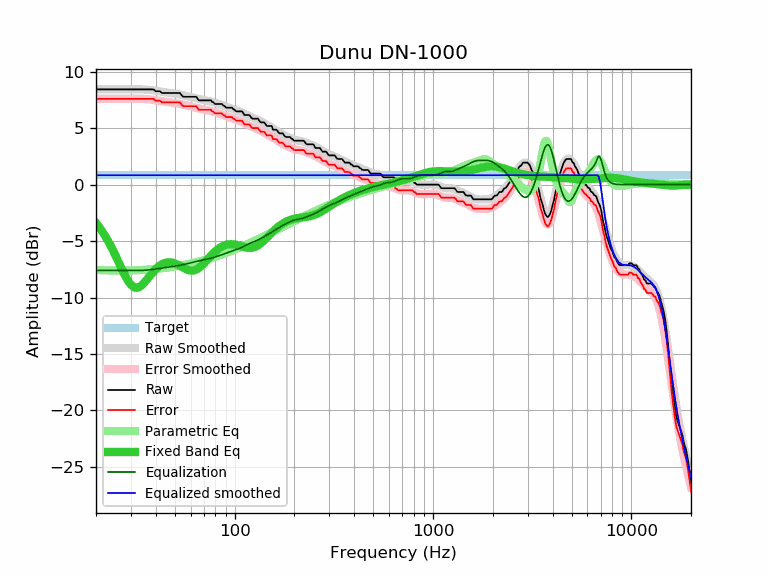

The table this chart was drawn from, first rows:
frequency, raw, error, smoothed, error_smoothed, equalization, parametric_eq, equalized_raw, equalized_smoothed, target
20, 8.43, 7.60, 8.43, 7.60, -7.60, -3.39, 0.83, 0.83, 0.83
21, 8.43, 7.60, 8.43, 7.60, -7.60, -3.88, 0.83, 0.83, 0.83
22, 8.43, 7.60, 8.43, 7.60, -7.60, -4.41, 0.83, 0.83, 0.83
23, 8.43, 7.60, 8.43, 7.60, -7.60, -4.98, 0.83, 0.83, 0.83
24, 8.43, 7.60, 8.43, 7.60, -7.60, -5.59, 0.83, 0.83, 0.83
25, 8.43, 7.60, 8.43, 7.60, -7.60, -6.23, 0.83, 0.83, 0.83
26, 8.43, 7.60, 8.43, 7.60, -7.60, -6.87, 0.83, 0.83, 0.83
27, 8.43, 7.60, 8.43, 7.60, -7.60, -7.48, 0.83, 0.83, 0.83
28, 8.43, 7.60, 8.44, 7.60, -7.60, -8.05, 0.83, 0.83, 0.83
29, 8.43, 7.60, 8.44, 7.61, -7.61, -8.52, 0.82, 0.83, 0.83
30, 8.43, 7.60, 8.44, 7.61, -7.61, -8.87, 0.82, 0.83, 0.83
31, 8.43, 7.60, 8.44, 7.61, -7.61, -9.08, 0.82, 0.83, 0.83
32, 8.43, 7.60, 8.44, 7.61, -7.61, -9.14, 0.82, 0.83, 0.83
33, 8.43, 7.60, 8.44, 7.61, -7.61, -9.08, 0.82, 0.83, 0.83
34, 8.43, 7.60, 8.43, 7.60, -7.60, -8.92, 0.83, 0.83, 0.83
35, 8.43, 7.60, 8.42, 7.59, -7.59, -8.69, 0.84, 0.83, 0.83
36, 8.43, 7.60, 8.41, 7.57, -7.57, -8.44, 0.86, 0.83, 0.83
37, 8.43, 7.60, 8.39, 7.55, -7.55, -8.18, 0.88, 0.83, 0.83
38, 8.43, 7.60, 8.36, 7.53, -7.53, -7.92, 0.90, 0.83, 0.83
39, 8.43, 7.60, 8.34, 7.50, -7.50, -7.69, 0.93, 0.83, 0.83
40, 8.27, 7.44, 8.31, 7.47, -7.47, -7.48, 0.80, 0.83, 0.83
41, 8.27, 7.44, 8.28, 7.44, -7.44, -7.31, 0.83, 0.83, 0.83
42, 8.27, 7.44, 8.25, 7.41, -7.41, -7.16, 0.86, 0.83, 0.83
43, 8.11, 7.28, 8.22, 7.39, -7.39, -7.05, 0.72, 0.83, 0.83
44, 8.11, 7.28, 8.19, 7.36, -7.36, -6.97, 0.75, 0.83, 0.83
45, 8.11, 7.28, 8.17, 7.33, -7.33, -6.91, 0.78, 0.83, 0.83
46, 8.11, 7.28, 8.15, 7.31, -7.31, -6.88, 0.80, 0.83, 0.83
47, 8.11, 7.28, 8.12, 7.29, -7.29, -6.88, 0.82, 0.83, 0.83
48, 8.11, 7.28, 8.10, 7.27, -7.27, -6.89, 0.84, 0.83, 0.83
49, 8.11, 7.28, 8.08, 7.25, -7.25, -6.93, 0.86, 0.83, 0.83
50, 8.11, 7.28, 8.06, 7.22, -7.22, -6.98, 0.89, 0.83, 0.83
51, 8.11, 7.28, 8.03, 7.20, -7.20, -7.04, 0.91, 0.83, 0.83
52, 8.11, 7.28, 8.01, 7.17, -7.17, -7.12, 0.94, 0.83, 0.83
53, 8.11, 7.28, 7.98, 7.14, -7.14, -7.20, 0.97, 0.83, 0.83
54, 7.92, 7.09, 7.95, 7.11, -7.11, -7.28, 0.81, 0.83, 0.83
55, 7.78, 6.95, 7.92, 7.08, -7.08, -7.35, 0.70, 0.83, 0.83
56, 7.78, 6.95, 7.89, 7.05, -7.05, -7.43, 0.73, 0.83, 0.83
57, 7.78, 6.95, 7.86, 7.02, -7.02, -7.49, 0.76, 0.83, 0.83
58, 7.78, 6.95, 7.82, 6.99, -6.99, -7.55, 0.79, 0.83, 0.83
59, 7.78, 6.95, 7.79, 6.96, -6.96, -7.59, 0.82, 0.83, 0.83
60, 7.78, 6.95, 7.76, 6.93, -6.93, -7.61, 0.85, 0.83, 0.83
61, 7.78, 6.95, 7.73, 6.90, -6.90, -7.61, 0.88, 0.83, 0.83
62, 7.78, 6.95, 7.70, 6.87, -6.87, -7.60, 0.91, 0.83, 0.83
63, 7.78, 6.95, 7.67, 6.84, -6.84, -7.57, 0.94, 0.83, 0.83
64, 7.78, 6.95, 7.64, 6.81, -6.81, -7.53, 0.97, 0.83, 0.83
65, 7.61, 6.78, 7.61, 6.78, -6.78, -7.46, 0.83, 0.83, 0.83
66, 7.46, 6.63, 7.59, 6.75, -6.75, -7.38, 0.71, 0.83, 0.83
67, 7.46, 6.63, 7.56, 6.72, -6.72, -7.30, 0.74, 0.83, 0.83
68, 7.46, 6.63, 7.53, 6.70, -6.70, -7.20, 0.76, 0.83, 0.83
69, 7.46, 6.63, 7.51, 6.68, -6.68, -7.09, 0.78, 0.83, 0.83
70, 7.46, 6.63, 7.49, 6.65, -6.65, -6.98, 0.81, 0.83, 0.83
71, 7.46, 6.63, 7.47, 6.63, -6.63, -6.86, 0.83, 0.83, 0.83
72, 7.46, 6.63, 7.44, 6.61, -6.61, -6.74, 0.85, 0.83, 0.83
73, 7.46, 6.63, 7.42, 6.59, -6.59, -6.63, 0.87, 0.83, 0.83
74, 7.46, 6.63, 7.40, 6.57, -6.57, -6.51, 0.89, 0.83, 0.83
75, 7.46, 6.63, 7.38, 6.54, -6.54, -6.40, 0.92, 0.83, 0.83
76, 7.46, 6.63, 7.35, 6.52, -6.52, -6.29, 0.94, 0.83, 0.83
77, 7.32, 6.49, 7.33, 6.49, -6.49, -6.18, 0.83, 0.83, 0.83
78, 7.30, 6.47, 7.30, 6.46, -6.46, -6.08, 0.84, 0.83, 0.83
79, 7.19, 6.36, 7.27, 6.43, -6.43, -5.99, 0.76, 0.83, 0.83
... 553 more rows
